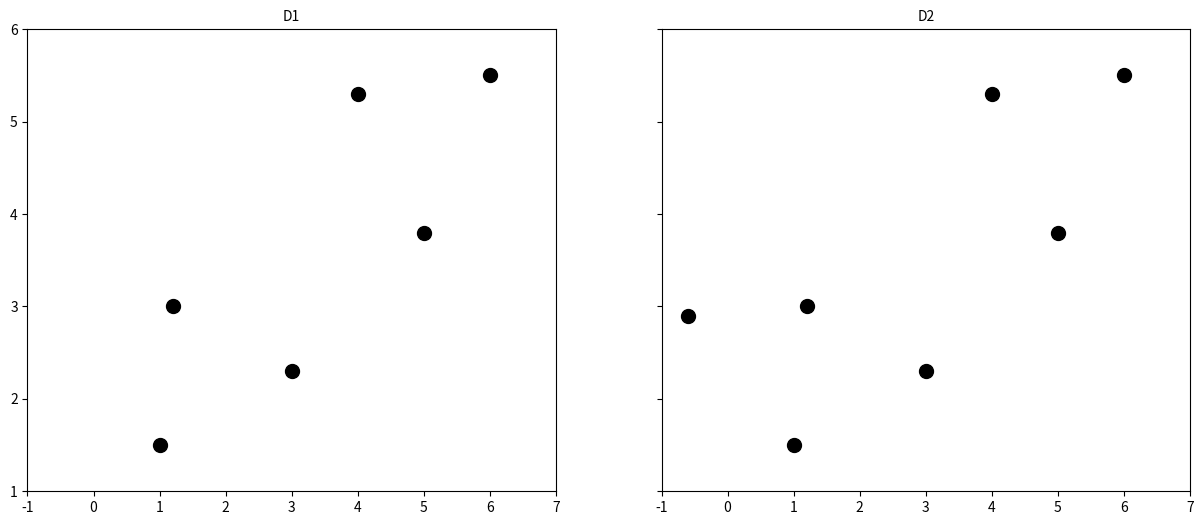
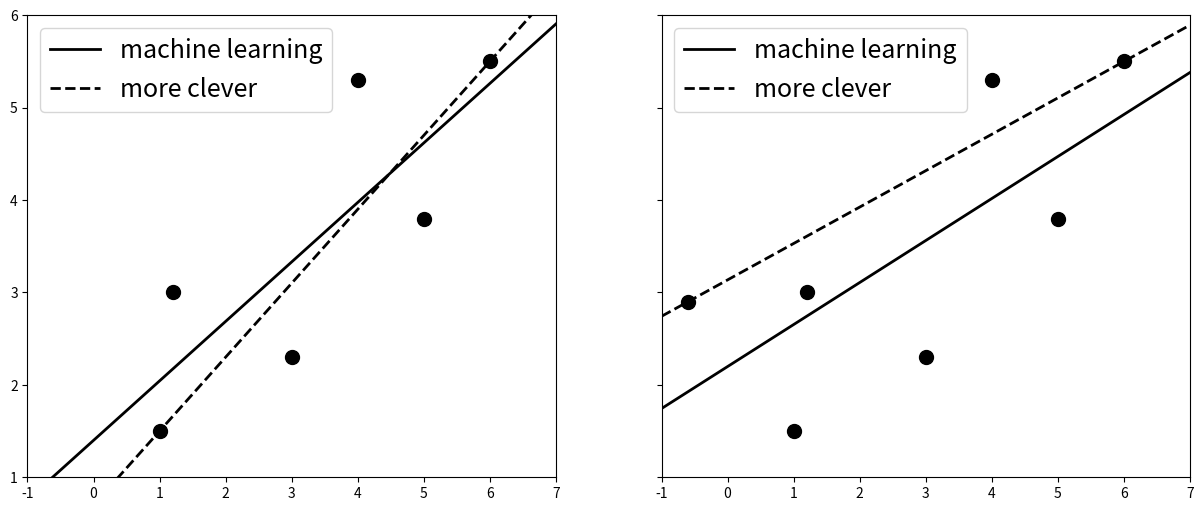

Write Python code to recreate these figures, in order.
import numpy as np
import matplotlib.pyplot as plt

D1 = np.array([[1.0, 1.2, 3, 4, 5, 6],
              [1.5, 3, 2.3, 5.3, 3.8, 5.5]])
D2 = np.array([[-0.6, 1.0, 1.2, 3, 4, 5, 6],
              [2.9, 1.5, 3, 2.3, 5.3, 3.8, 5.5]])

%matplotlib qt

fig, (ax1, ax2) = plt.subplots(1, 2, sharex=True, sharey=True)
fig.set_size_inches((15, 6))

ax1.plot(D1[0], D1[1], 'ko', markersize=10)
ax1.set_xlim([-1, 7])
ax1.set_ylim([1, 6])
ax1.set_title('D1', fontsize=10)

ax2.plot(D2[0], D2[1], 'ko', markersize=10)
ax2.set_xlim([-1, 7])
ax2.set_ylim([1, 6])
ax2.set_title('D2', fontsize=10)

plt.show()

def machine_learning(D):
    N = D.shape[1]
    X = np.c_[np.ones(N), D[0]]
    y = D[1]

    w = np.linalg.solve(np.dot(X.T, X), np.dot(X.T, y))
    return w

def more_clever(D):
    first, last = D[:,0], D[:,-1]
    w1 = (last[1]-first[1]) / (last[0]-first[0])
    w0 = -w1 * first[0] + first[1]

    return (w0, w1)

def f(x, w):
    return w[1] * x + w[0]

%matplotlib qt

w_m1_d1 = machine_learning(D1)
w_mc_d1 = more_clever(D1)

w_ml_d2 = machine_learning(D2)
w_mc_d2 = more_clever(D2)

x = np.linspace(-1, 7, 100)

fig, (ax1, ax2) = plt.subplots(1, 2, sharex=True, sharey=True)
fig.set_size_inches((15, 6))

ax1.plot(D1[0], D1[1], 'ko', markersize=10)
ax1.plot(x, f(x, w_m1_d1), c='k', lw=2, label='machine learning')
ax1.plot(x, f(x, w_mc_d1), '--', c='k', lw=2, label='more clever')
ax1.set_xlim([-1, 7])
ax1.set_ylim([1, 6])
ax1.legend(fontsize=18)

ax2.plot(D2[0], D2[1], 'ko', markersize=10)
ax2.plot(x, f(x, w_ml_d2), c='k', lw=2, label='machine learning')
ax2.plot(x, f(x, w_mc_d2), '--', c='k', lw=2, label='more clever')
ax2.set_xlim([-1, 7])
ax2.set_ylim([1, 6])
ax2.legend(fontsize=18)

plt.show()

